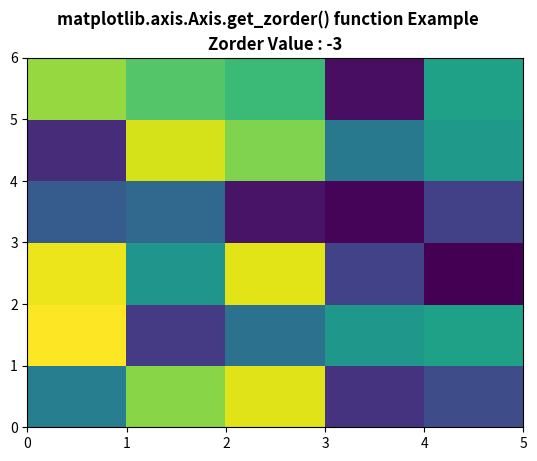

Here is the Python script that generated this plot:
# Implementation of matplotlib function
from matplotlib.axis import Axis
import numpy as np
import matplotlib.pyplot as plt

xx = np.random.rand(6, 5)

fig, ax = plt.subplots()

ax.pcolor(xx)
ax.set_zorder(-3)

ax.set_title("Zorder Value : "
             + str(Axis.get_zorder(ax)),
             fontweight="bold")

fig.suptitle('matplotlib.axis.Axis.get_zorder() \
function Example\n', fontweight="bold")

plt.show()
